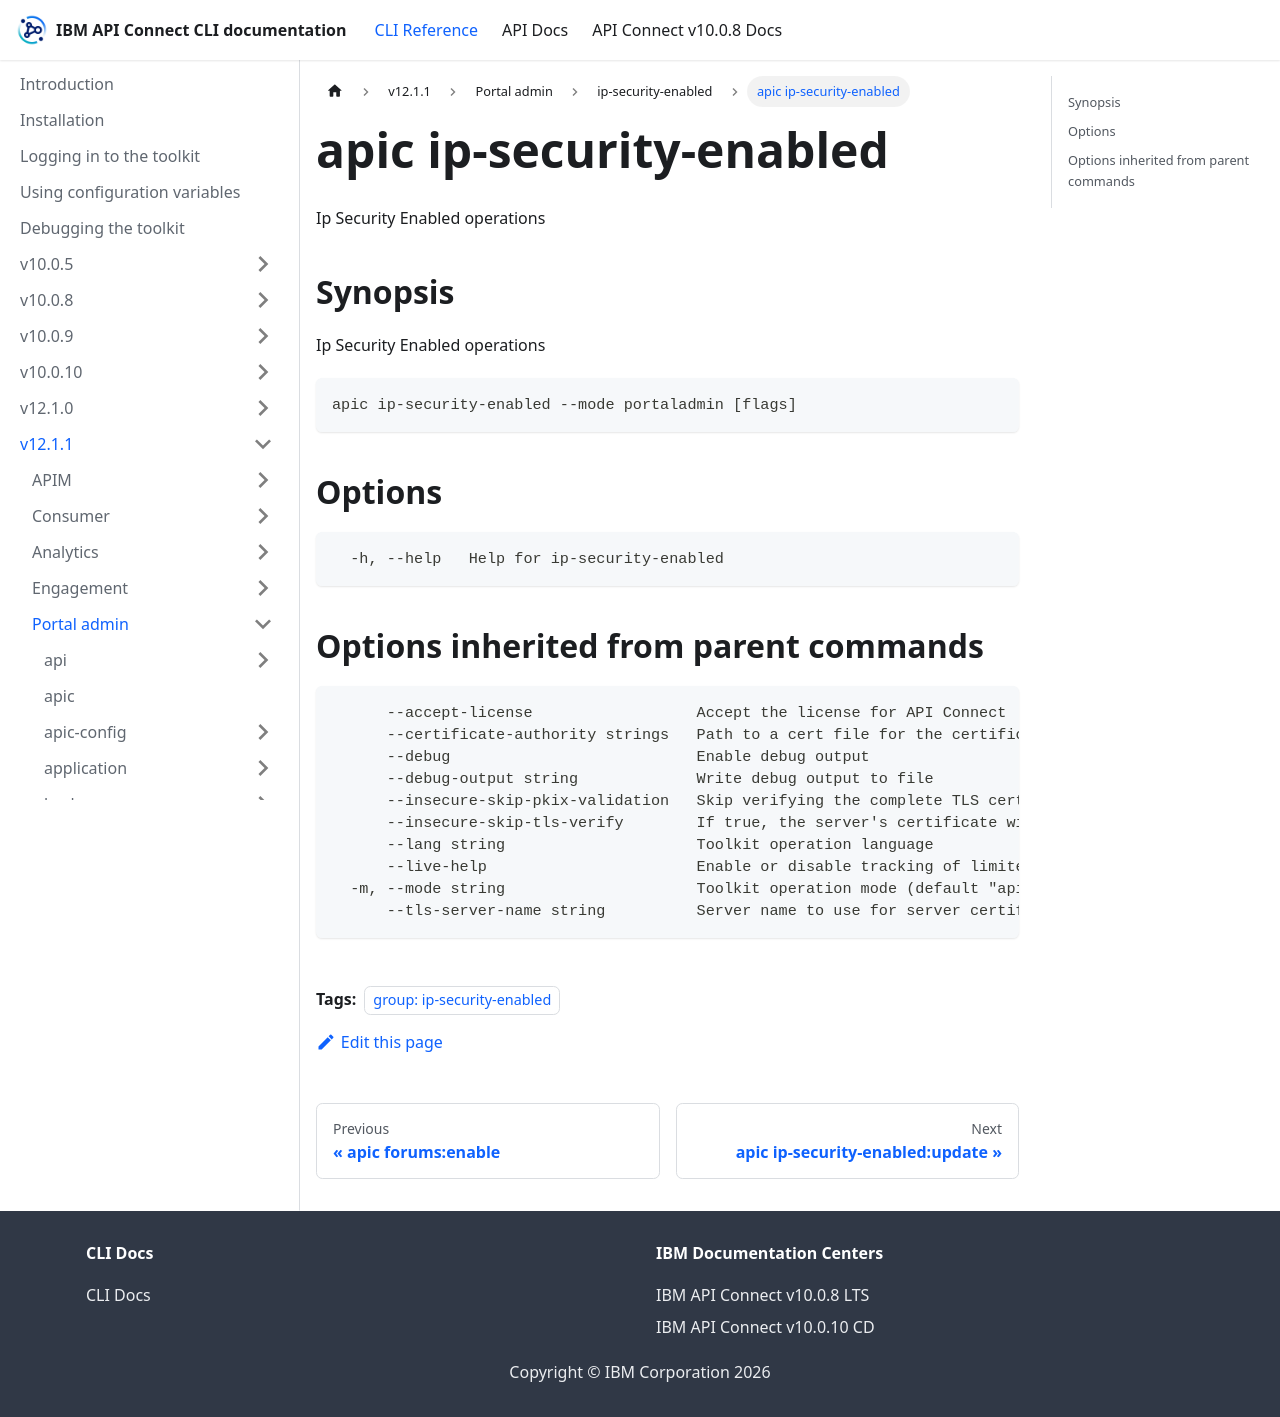

repository: ibm-apiconnect/clidocs · page: docs/v1211/portaladmin/ip-security-enabled/apic_ip-security-enabled.html · generator: docusaurus

---
tags:
- "group: ip-security-enabled"
---
# apic ip-security-enabled

Ip Security Enabled operations

## Synopsis

Ip Security Enabled operations

```
apic ip-security-enabled --mode portaladmin [flags]
```


## Options

```
  -h, --help   Help for ip-security-enabled
```

## Options inherited from parent commands

```
      --accept-license                  Accept the license for API Connect
      --certificate-authority strings   Path to a cert file for the certificate authority
      --debug                           Enable debug output
      --debug-output string             Write debug output to file
      --insecure-skip-pkix-validation   Skip verifying the complete TLS certificate chain (insecure)
      --insecure-skip-tls-verify        If true, the server's certificate will not be checked for validity. This will make your HTTPS connections insecure
      --lang string                     Toolkit operation language
      --live-help                       Enable or disable tracking of limited usage information
  -m, --mode string                     Toolkit operation mode (default "apim")
      --tls-server-name string          Server name to use for server certificate validation. If it is not provided, the hostname used to contact the server is used
```
